Run: headless pygame with SDL's dummy video driver; simulated clock (each Clock.tick advances the game by its frame time, no real sleeping); random seed 0; keys injected as events and as key.get_pressed() state; mouse plan: one left click at the window centre at the start of phase 2, then a move to the lower-right quarter at the start of phase 3.
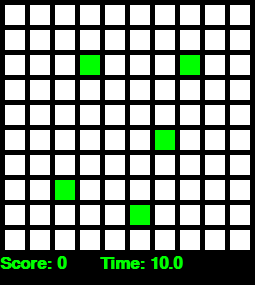
Frame 1 of 4 · flips 1–60 · no input
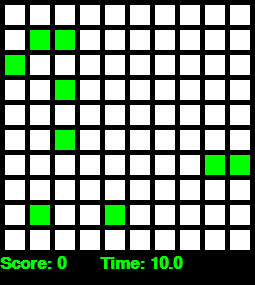
Frame 2 of 4 · flips 61–180 · clicked the window centre · tapped SPACE, RETURN · held RIGHT (→), D
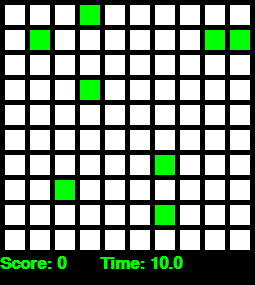
Frame 3 of 4 · flips 181–300 · moved the mouse to the lower-right quarter · held DOWN (↓), S
Frame 4 of 4 · flips 301–420 · held LEFT (←), A, UP (↑), W · screen unchanged from frame 3, image omitted

The pygame program that drew these frames:

"""
Pygame base template for opening window
http://programarcadegames.com
"""

import pygame
import random
import time

# initialize game engine
pygame.init()

# define colors
BLACK = (0,0,0)
WHITE = (255,255,255)
GREEN = (0,255,0)
RED = (255,0,0)
BLUE = (0,0,255)

# set up display screen
size = (255,285)
screen = pygame.display.set_mode(size)
pygame.display.set_caption("My Game")

# score output
# initialize score
score = 0
# font selection
font = pygame.font.SysFont('Calibri',25,True,False)

# loop until user clicks close
done = False

# manage screen update rate
clock = pygame.time.Clock()

# set width, height, and margin for grid blocks
width = 20
height = 20
margin = 5

# initialize grid array
grid = [[0 for x in range(10)] for y in range(10)]

# set default color for squares
color = WHITE

# function for converting coordinates to grid row, column
def convert_grid_coord(x,y):
    """
    This function takes in x and y coordinates and
    converts it to the row and column of box clicked
    """
    # define default row and column if black space is clicked
    row, column = 999, 999
    # start and end coords of squares
    start = list(range(4,230,25))
    end = list(range(24,255,25))
    # check to see if mouse click is in valid square
    for i in range(len(start)):
        if x > start[i] and x < end[i]:
            column = i 
        if y > start[i] and y < end[i]:
            row = i 
    return [row, column]

# function to randomly generate green boxes every 5 secs
def generate_boxes():
    """
    This function will be used to random color boxes green
    so the user can click them for points
    """
    # generate between 3 and 10 boxes
    num_boxes = random.randint(3,10)
    for i in range(num_boxes):
        x = random.randint(0,9)
        y = random.randint(0,9)
        grid[x][y] = 1

# start timer
start = time.time()

# game length (sec)
game_time = 10
remaining_time = 10

# ------- Main Loop --------
while not done:
    for event in pygame.event.get():
        if event.type == pygame.QUIT:
            done = True
        if event.type == pygame.MOUSEBUTTONDOWN:
            # get coords of mouse click
            mouseX, mouseY = event.pos
            # convert to row/column coord
            grid_coord = convert_grid_coord(mouseX,mouseY)
            # set grid vector to equal 1 at mouse click location
            try:
                if grid[grid_coord[0]][grid_coord[1]] == 1:
                    grid[grid_coord[0]][grid_coord[1]] = 0
                    score += 1
##                # print row and column of click to console
##                print("Row: ", grid_coord[0] + 1, " ", "Column: ",
##                      grid_coord[1] + 1, sep = "")
            except IndexError:
                continue       
    # set screen to white
    screen.fill(BLACK)

    if remaining_time > 0:
        # ---- drawing code
        for column in range(10):
            # create new boxes with margin between them
            new_x = column * width + column * margin
            for row in range(10):
                new_y = row * height + row * margin
                # draw green square if grid value == 1
                if grid[row][column] == 1:
                    # add margin to initial box so not at origin
                    pygame.draw.rect(screen, GREEN, [new_x+margin,new_y+margin,
                                                 height,width])
                else:
                    pygame.draw.rect(screen, color, [new_x+margin,new_y+margin,
                                                 height,width])
                    
        # ---- print score
        # render text
        text = font.render("Score: " + str(score), True, GREEN)
        # put image on screen
        screen.blit(text, [0,255])

        # check timer for game and print out
        elapsed_time = round(time.time() - start, 1)
        remaining_time = game_time - round(elapsed_time, 0)
        
        # ---- print time
        # render text
        text = font.render("Time: " + str(remaining_time), True, GREEN)
        # put image on screen
        screen.blit(text, [100,255])
        
        # ---- update screen
        pygame.display.flip()

        # limit to 60 fps
        clock.tick(60)

        # only generate new boxes every 3 sec
        if elapsed_time % 3 == 0:
            # initialize grid array
            grid = [[0 for x in range(10)] for y in range(10)]
            generate_boxes()
    else:
        # ---- end game screen
        screen.fill(BLACK)
        # render game over text
        text = font.render("GAME OVER!!", True, GREEN)
        # put image on screen
        screen.blit(text, [65,130])
        # render final score text
        text = font.render("Score: " + str(score), True, GREEN)
        # put image on screen
        screen.blit(text, [85,155])
        # ---- update screen
        pygame.display.flip()

        
        
# close the window and quit
pygame.quit()


    
